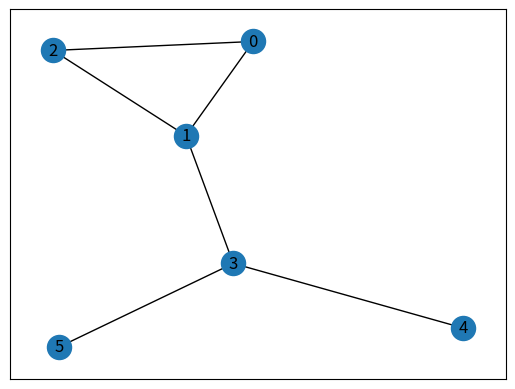

This chart was generated by the following Python code:
# -*- coding: utf-8 -*-
"""
Created on Sun Nov 28 15:29:45 2021
@author: luche
"""
import networkx as nx
import matplotlib.pyplot as plt

# https://www.geeksforgeeks.org/visualize-graphs-in-python/

# Defining a Class
class GraphVisualization:
   
    def __init__(self):
          
        # visual is a list which stores all 
        # the set of edges that constitutes a
        # graph
        self.visual = []
          
    # addEdge function inputs the vertices of an
    # edge and appends it to the visual list
    def addEdge(self, a, b):
        temp = [a, b]
        self.visual.append(temp)
          
    # In visualize function G is an object of
    # class Graph given by networkx G.add_edges_from(visual)
    # creates a graph with a given list
    # nx.draw_networkx(G) - plots the graph
    # plt.show() - displays the graph
    def visualize(self):
        G = nx.Graph()
        G.add_edges_from(self.visual)
        nx.draw_networkx(G)
        plt.show()
        
if __name__ == "__main__":
    G = GraphVisualization()
    G.addEdge(0, 2)
    G.addEdge(1, 2)
    G.addEdge(1, 3)
    G.addEdge(5, 3)
    G.addEdge(3, 4)
    G.addEdge(1, 0)
    G.visualize()
